Run: headless pygame with SDL's dummy video driver; simulated clock (each Clock.tick advances the game by its frame time, no real sleeping); random seed 0; keys injected as events and as key.get_pressed() state; no mouse input.
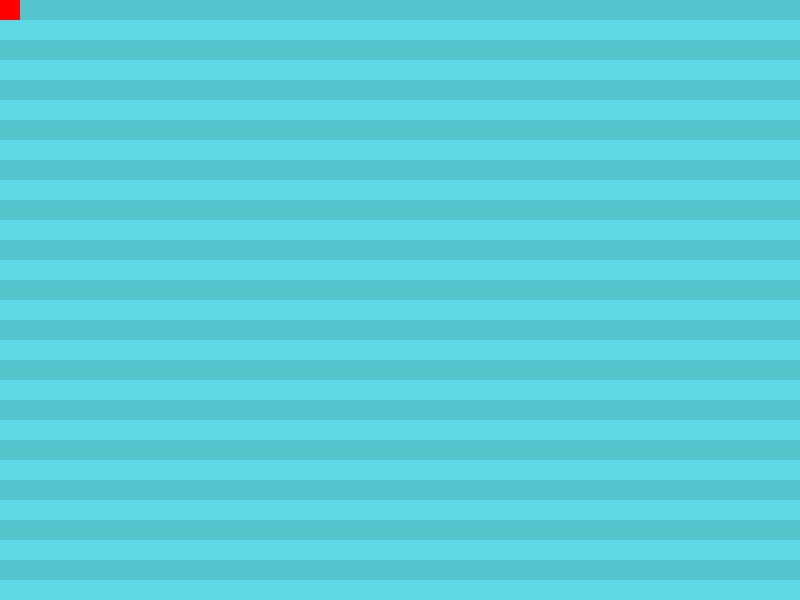
Frame 1 of 4 · flips 1–60 · no input
Frame 2 of 4 · flips 61–180 · tapped SPACE, RETURN · held RIGHT (→), D · screen unchanged from frame 1, image omitted
Frame 3 of 4 · flips 181–300 · held DOWN (↓), S · screen unchanged from frame 2, image omitted
Frame 4 of 4 · flips 301–420 · held LEFT (←), A, UP (↑), W · screen unchanged from frame 3, image omitted

The pygame program that drew these frames:

import pygame,sys,random,time


class Snake(object):
    def __init__(self):
        self.x1=SCREEN_WIDTH/2
        self.y1=SCREEN_HEIGTH/2
        self.length =1
        self.snake_list =[]
        self.direction ={"left":False,"down":False,"right":False,"up":False}
        self.snake_block = 20
        self.change = [0,0]
    def get_head_positon(self):
        return snake_list[0]
        # return True if the snake it in the vertical position and update the position
    def turn_left(self):
        if self.direction["up"] or self.direction["down"]:
            self.direction.update({"left":True,"down":False,"right":False,"up":False})
            self.move_left()
    def turn_down(self):
        if self.direction["right"] or self.direction["left"]:
            self.direction.update({"left":False,"down":True,"right":False,"up":False})
            self.move_down()
    def turn_right(self):
        if self.direction["up"] or self.direction["down"]:
            self.direction.update({"left":False,"down":False,"right":True,"up":False})
            self.move_right()
    def turn_up(self):
        if self.direction["right"] or self.direction["right"]:
            self.direction.update({"left":False,"down":False,"right":False,"up":True})
            self.move_up()
            
    def move_left(self):
        self.change[0] = -self.snake_block
        self.change[1] =0
    def move_right(self):
        self.change[0] = +self.snake_block
        self.change[1] =0
    def move_up(self):
        self.change[1] = -self.snake_block
        self.change[0] =0
    def move_down(self):
        self.change[1] = +self.snake_block
        self.change[0] =0
    def move_loop(self):
        self.x1 +=self.change[0]
        self.y1 +=self.change[1]

    
    def update_snake(self):
        self.snake_list.append((self.x1,self.y1))
        if len(self.snake_list)> self.length:
            del snake_list[0]

    def reset(self):
        pass
    def draw(self,surface):
        for block in self.snake_list:
            r = pygame.Rect(block[0],block[1],snake_block,snake_block)
            pygame.draw.rect(surface,(93,216,228),r,1)
    def handle_keys(self):
        for event in pygame.event.get():
            if pygame.type == pygame.QUIT:
                pygame.quit()
                sys.exit()
            if pygame.type == pygame.KEYDOWN:
                if pygame.type == pygame.K_UP:
                    self.move_up()
                if pygame.type == pygame.K_DOWN:
                    self.move_down()
                if pygame.type == pygame.K_LEFT:
                    self.move_left()
                if pygame.type == pygame.K_RIGHT:
                    self.move_left()


class Food(object):
    def __init__(self,board,snake):
        self.foodxy = board.grid
        self.flag = True
        self.food_size=20
        
        self.food_position=(0,0)
    def randomize_position(self,snake):
        while self.flag:
            self.food_position= self.foodxy[random.randint(0,len(self.foodxy)-1)]
            for i in snake.snake_list:
                if self.food_position[0] != i[0] and self.food_position[1]!=i[1]:
                    self.flag =False
                    r
                    break
    def draw(self,surface):
        r = pygame.Rect(self.food_position[0],self.food_position[1],self.food_size,self.food_size)
        pygame.draw.rect(surface,"Red",r)

class Board(object):
    def __init__(self,SCREEN_WIDTH,SCREEN_HEIGHT,GRIDSIZE):
        self.grid=[]
        self.grid_counter=0
        for i in list(range(0,800,20)):
            for j in list(range(0,600,20)):
                self.grid.append((i,j,self.grid_counter))
                self.grid_counter +=1
    
    def draw_grid(self,surface):
        for i,j,k in self.grid:
           
            if k%2 !=0:
                
                r= pygame.Rect(i,j,GRIDSIZE,GRIDSIZE)
                pygame.draw.rect(surface,(93,216,228),r)
                #pygame.draw.rect(surface,RandColor().color(),r)
            else:
              
                rr= pygame.Rect(i,j,GRIDSIZE,GRIDSIZE)
                pygame.draw.rect(surface,(84,196,205),rr)
                #pygame.draw.rect(surface,RandColor().color(),rr)




SCREEN_WIDTH = 800
SCREEN_HEIGTH = 600


GRIDSIZE =20





def main():
    pygame.init()
    clock = pygame.time.Clock()
    global screen 
    screen = pygame.display.set_mode((SCREEN_WIDTH,SCREEN_HEIGTH))
    surface = pygame.Surface(screen.get_size())
    b = Board(SCREEN_WIDTH,SCREEN_HEIGTH,GRIDSIZE)
    b.draw_grid(surface)

    snake = Snake()
    food = Food(b,snake)

    while True:
        clock.tick(10)
        #events
        for event in pygame.event.get():
            if event.type == pygame.QUIT:
                pygame.quit()
                sys.exit
        screen.blit(surface,(0,0))
        food.draw(surface)
        
        pygame.display.update()

main()
    
